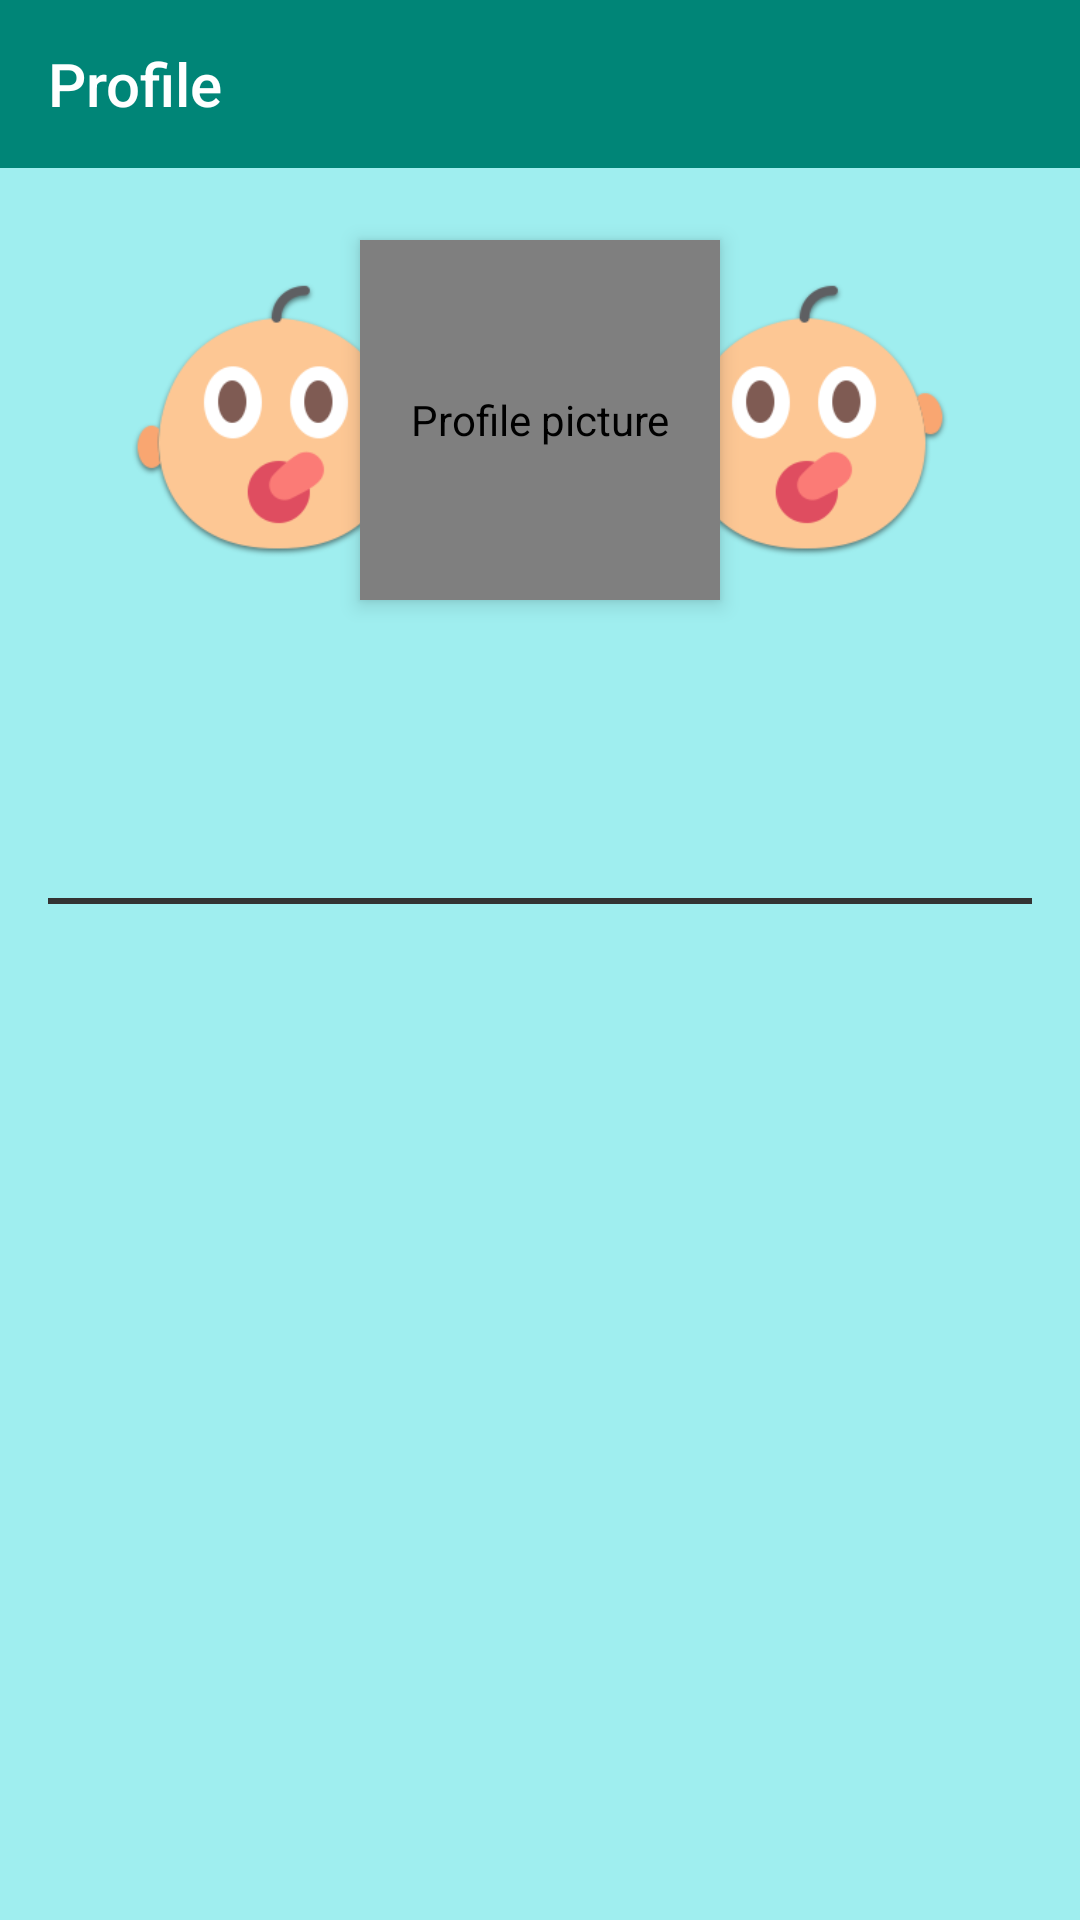

Android layout source for this screen:
<!-- AndroidManifest.xml: application theme AppTheme -->
<!-- res/layout/activity_profile_screen.xml -->
<?xml version="1.0" encoding="utf-8"?>
<android.support.constraint.ConstraintLayout xmlns:android="http://schemas.android.com/apk/res/android"
    xmlns:app="http://schemas.android.com/apk/res-auto"
    xmlns:tools="http://schemas.android.com/tools"
    android:layout_width="match_parent"
    android:layout_height="match_parent"
    android:background="@color/primaryBG"
    tools:context=".screens.profile.ProfileScreen">

    <android.support.design.widget.AppBarLayout
        android:id="@+id/appbar_profile"
        android:layout_width="match_parent"
        android:layout_height="wrap_content"
        app:layout_constraintEnd_toEndOf="parent"
        app:layout_constraintStart_toStartOf="parent"
        app:layout_constraintTop_toTopOf="parent">

        <android.support.v7.widget.Toolbar
            android:id="@+id/toolbar_profile"
            android:layout_width="match_parent"
            android:layout_height="wrap_content"
            android:background="@color/colorPrimary"
            app:title="@string/txt_profile_screen_header"
            app:titleTextColor="@color/pureWhite">

        </android.support.v7.widget.Toolbar>

    </android.support.design.widget.AppBarLayout>

    <ImageView
        android:id="@+id/imgProfilePicLeft"
        android:layout_width="@dimen/box_huge"
        android:layout_height="@dimen/box_huge"
        android:layout_marginStart="8dp"
        android:layout_marginEnd="32dp"
        android:contentDescription="@string/msg_profile_pic_decoration"
        android:elevation="@dimen/elevation_small"
        android:src="@drawable/vividity_logo"
        app:layout_constraintBottom_toBottomOf="@+id/imgProfilePic"
        app:layout_constraintEnd_toStartOf="@+id/guideline_vertical_50"
        app:layout_constraintHorizontal_bias="0.82"
        app:layout_constraintStart_toStartOf="parent"
        app:layout_constraintTop_toTopOf="@+id/imgProfilePic" />

    <ImageView
        android:id="@+id/imgProfilePicRight"
        android:layout_width="@dimen/box_huge"
        android:layout_height="@dimen/box_huge"
        android:layout_marginStart="32dp"
        android:layout_marginEnd="8dp"
        android:contentDescription="@string/msg_profile_pic_decoration"
        android:elevation="@dimen/elevation_small"
        android:src="@drawable/vividity_logo"
        app:layout_constraintBottom_toBottomOf="@+id/imgProfilePic"
        app:layout_constraintEnd_toEndOf="parent"
        app:layout_constraintHorizontal_bias="0.18"
        app:layout_constraintStart_toStartOf="@+id/guideline_vertical_50"
        app:layout_constraintTop_toTopOf="@+id/imgProfilePic" />

    <de.hdodenhof.circleimageview.CircleImageView
        android:id="@+id/imgProfilePic"
        android:layout_width="@dimen/box_x_huge"
        android:layout_height="@dimen/box_x_huge"
        android:layout_marginStart="8dp"
        android:layout_marginTop="24dp"
        android:layout_marginEnd="8dp"
        android:contentDescription="@string/msg_profile_pic"
        android:elevation="@dimen/elevation_regular"
        android:transitionName="profilePicTransition"
        app:civ_border_color="@color/borderDark"
        app:civ_border_width="2dp"
        app:layout_constraintEnd_toEndOf="parent"
        app:layout_constraintStart_toStartOf="parent"
        app:layout_constraintTop_toBottomOf="@+id/appbar_profile"
        tools:src="@drawable/vividity_logo" />

    <android.support.constraint.Guideline
        android:id="@+id/guideline_vertical_50"
        android:layout_width="wrap_content"
        android:layout_height="wrap_content"
        android:orientation="vertical"
        app:layout_constraintGuide_percent="0.5" />

    <TextView
        android:id="@+id/tvProfileName"
        android:layout_width="wrap_content"
        android:layout_height="wrap_content"
        android:layout_marginStart="8dp"
        android:layout_marginTop="16dp"
        android:layout_marginEnd="8dp"
        android:ellipsize="end"
        android:gravity="end|center_vertical"
        android:maxLines="2"
        android:textColor="@color/colorPrimaryDark"
        android:textSize="@dimen/txt_x_large"
        android:textStyle="bold"
        app:layout_constraintEnd_toEndOf="parent"
        app:layout_constraintStart_toStartOf="parent"
        app:layout_constraintTop_toBottomOf="@+id/imgProfilePic"
        tools:text="Kaushal Dhruw" />

    <TextView
        android:id="@+id/tvProfileUserIdentifier"
        android:layout_width="wrap_content"
        android:layout_height="wrap_content"
        android:layout_marginStart="8dp"
        android:layout_marginTop="8dp"
        android:layout_marginEnd="8dp"
        android:drawablePadding="@dimen/margin_medium"
        android:ellipsize="end"
        android:gravity="center_vertical"
        android:maxLines="2"
        android:textColor="@color/colorPrimaryDark"
        android:textSize="@dimen/txt_medium"
        app:layout_constraintEnd_toEndOf="parent"
        app:layout_constraintStart_toStartOf="parent"
        app:layout_constraintTop_toBottomOf="@+id/tvProfileName"
        tools:drawableStart="@drawable/ic_google"
        tools:text="Kaushal.dhruw@gmail.com" />

    <View
        android:id="@+id/vProfileSeparator"
        android:layout_width="match_parent"
        android:layout_height="2dp"
        android:layout_marginStart="16dp"
        android:layout_marginTop="8dp"
        android:layout_marginEnd="16dp"
        android:background="@color/borderDark"
        app:layout_constraintEnd_toEndOf="parent"
        app:layout_constraintStart_toStartOf="parent"
        app:layout_constraintTop_toBottomOf="@+id/tvProfileUserIdentifier" />

    <TextView
        android:id="@+id/tvProfileUserFollows"
        android:layout_width="wrap_content"
        android:layout_height="wrap_content"
        android:layout_marginStart="32dp"
        android:layout_marginTop="16dp"
        android:ellipsize="end"
        android:gravity="end|center_vertical"
        android:maxLines="2"
        android:textColor="@color/colorPrimaryDark"
        android:textSize="@dimen/txt_medium"
        android:textStyle="bold"
        app:layout_constraintStart_toStartOf="parent"
        app:layout_constraintTop_toBottomOf="@+id/vProfileSeparator"
        tools:text="Kaushal Dhruw Follows: " />

    <android.support.v7.widget.RecyclerView
        android:id="@+id/rvUserFollows"
        android:layout_width="0dp"
        android:layout_height="0dp"
        android:layout_margin="@dimen/margin_medium"
        app:layout_constrainedHeight="true"
        app:layout_constrainedWidth="true"
        app:layout_constraintBottom_toBottomOf="parent"
        app:layout_constraintEnd_toEndOf="parent"
        app:layout_constraintStart_toStartOf="parent"
        app:layout_constraintTop_toBottomOf="@+id/tvProfileUserFollows"
        tools:listitem="@layout/item_follow_user">

    </android.support.v7.widget.RecyclerView>

    <View
        android:id="@+id/viewOverlayProfile"
        android:layout_width="0dp"
        android:layout_height="0dp"
        android:background="#AA000000"
        android:elevation="@dimen/elevation_max"
        android:visibility="gone"
        app:layout_constraintBottom_toBottomOf="parent"
        app:layout_constraintEnd_toEndOf="parent"
        app:layout_constraintStart_toStartOf="parent"
        app:layout_constraintTop_toTopOf="parent" />

    <ProgressBar
        android:id="@+id/prg_profile_screen"
        android:layout_width="@dimen/box_huge"
        android:layout_height="@dimen/box_huge"
        android:layout_marginStart="8dp"
        android:layout_marginTop="8dp"
        android:layout_marginEnd="8dp"
        android:layout_marginBottom="8dp"
        android:elevation="@dimen/elevation_max_plus"
        android:visibility="gone"
        app:layout_constraintBottom_toBottomOf="parent"
        app:layout_constraintEnd_toEndOf="parent"
        app:layout_constraintStart_toStartOf="parent"
        app:layout_constraintTop_toTopOf="parent" />

</android.support.constraint.ConstraintLayout>
<!-- res/layout/item_follow_user.xml (included above) -->
<?xml version="1.0" encoding="utf-8"?>
<android.support.constraint.ConstraintLayout xmlns:android="http://schemas.android.com/apk/res/android"
    xmlns:app="http://schemas.android.com/apk/res-auto"
    xmlns:tools="http://schemas.android.com/tools"
    android:layout_width="match_parent"
    android:layout_height="wrap_content"
    android:layout_margin="@dimen/margin_medium"
    android:background="@drawable/pill_follower"
    android:elevation="@dimen/elevation_regular"
    android:minHeight="40dp">

    <de.hdodenhof.circleimageview.CircleImageView
        android:id="@+id/imgMyFollow"
        android:layout_width="@dimen/box_v_small"
        android:layout_height="@dimen/box_v_small"
        android:layout_margin="@dimen/margin_small"
        android:layout_marginStart="8dp"
        android:layout_marginTop="8dp"
        android:layout_marginBottom="8dp"
        android:transitionName="profilePicTransition"
        app:civ_border_color="@color/borderDark"
        app:civ_border_width="1dp"
        app:layout_constraintBottom_toBottomOf="parent"
        app:layout_constraintStart_toStartOf="parent"
        app:layout_constraintTop_toTopOf="parent"
        tools:src="@drawable/vividity_logo" />

    <TextView
        android:id="@+id/tvMyFollow"
        android:layout_width="wrap_content"
        android:layout_height="wrap_content"
        android:layout_marginStart="8dp"
        android:layout_marginTop="8dp"
        android:layout_marginEnd="8dp"
        android:layout_marginBottom="8dp"
        android:ellipsize="end"
        android:maxLines="1"
        android:textColor="@color/colorPrimaryDark"
        app:layout_constraintBottom_toBottomOf="parent"
        app:layout_constraintEnd_toStartOf="@+id/switchFollowNotification"
        app:layout_constraintHorizontal_bias="0.0"
        app:layout_constraintStart_toEndOf="@+id/imgMyFollow"
        app:layout_constraintTop_toTopOf="parent"
        tools:text="Kaushal Dhruw" />

    <Switch
        android:id="@+id/switchFollowNotification"
        android:layout_width="wrap_content"
        android:layout_height="wrap_content"
        android:layout_marginTop="8dp"
        android:layout_marginEnd="8dp"
        android:layout_marginBottom="8dp"
        android:checked="true"
        android:drawablePadding="@dimen/margin_small"
        android:enabled="true"
        android:text="@string/txt_notification"
        android:textColor="@color/colorPrimaryDark"
        android:textSize="@dimen/txt_small"
        app:layout_constraintBottom_toBottomOf="parent"
        app:layout_constraintEnd_toEndOf="parent"
        app:layout_constraintTop_toTopOf="parent" />

    <ImageView
        android:id="@+id/imgFollowDelete"
        android:layout_width="16dp"
        android:layout_height="16dp"
        android:contentDescription="@string/msg_unfollow_description"
        android:src="@drawable/ic_delete_icon"
        app:layout_constraintStart_toStartOf="parent"
        app:layout_constraintTop_toTopOf="parent" />

</android.support.constraint.ConstraintLayout>
<!-- resources referenced by this layout -->
<resources>
  <color name="borderDark">#333333</color>
  <color name="colorPrimary">#008577</color>
  <color name="colorPrimaryDark">#00574B</color>
  <color name="primaryBG">#9FEEEF</color>
  <color name="pureWhite">#FFFFFF</color>
  <dimen name="box_huge">96dp</dimen>
  <dimen name="box_v_small">32dp</dimen>
  <dimen name="box_x_huge">120dp</dimen>
  <dimen name="elevation_max">99dp</dimen>
  <dimen name="elevation_max_plus">100dp</dimen>
  <dimen name="elevation_regular">4dp</dimen>
  <dimen name="elevation_small">2dp</dimen>
  <dimen name="margin_medium">8dp</dimen>
  <dimen name="margin_small">4dp</dimen>
  <dimen name="txt_medium">20sp</dimen>
  <dimen name="txt_small">12sp</dimen>
  <dimen name="txt_x_large">30sp</dimen>
  <!-- drawable ic_delete_icon (drawable) -->
  <vector android:autoMirrored="true" android:height="24dp"
      android:viewportHeight="16" android:viewportWidth="16"
      android:width="24dp" xmlns:android="http://schemas.android.com/apk/res/android">
      <path android:fillColor="#B61F1F" android:fillType="evenOdd"
          android:pathData="M8,8m-8,0a8,8 0,1 1,16 0a8,8 0,1 1,-16 0"
          android:strokeColor="#00000000" android:strokeWidth="1"/>
      <path android:fillColor="#FFFFFF" android:fillType="evenOdd"
          android:pathData="M11.96,4.832l-0.792,-0.792l-3.168,3.168l-3.168,-3.168l-0.792,0.792l3.168,3.168l-3.168,3.168l0.792,0.792l3.168,-3.168l3.168,3.168l0.792,-0.792l-3.168,-3.168z"
          android:strokeColor="#00000000" android:strokeWidth="1"/>
  </vector>
  <!-- drawable ic_google: png bitmap (drawable, 1176 bytes) -->
  <!-- drawable pill_follower (drawable) -->
  <?xml version="1.0" encoding="utf-8"?>
  <shape xmlns:android="http://schemas.android.com/apk/res/android">
  
      <solid android:color="@color/colorPrimaryLight" />
      <corners android:radius="20dp" />
  </shape>
  <!-- drawable vividity_logo: png bitmap (drawable, 13581 bytes) -->
  <string name="msg_profile_pic">Profile picture</string>
  <string name="msg_profile_pic_decoration">Profile pic decorators</string>
  <string name="msg_unfollow_description">Unfollow a user</string>
  <string name="txt_notification">Notification</string>
  <string name="txt_profile_screen_header">Profile</string>
  <style name="AppTheme" parent="Theme.AppCompat.Light.NoActionBar">
          
          <item name="colorPrimary">@color/colorPrimary</item>
          <item name="colorPrimaryDark">@color/colorPrimaryDark</item>
          <item name="colorAccent">@color/colorAccent</item>
          <item name="android:actionMenuTextColor">@color/pureWhite</item>
          <item name="actionMenuTextColor">@color/pureWhite</item>
          <item name="android:textAppearanceLargePopupMenu">@style/popup_large_text_appearance</item>
          <item name="android:textAppearanceSmallPopupMenu">@style/popup_small_text_appearance</item>
          <item name="android:actionOverflowButtonStyle">@style/overflow_menu_icon</item>
          <item name="android:windowContentTransitions">true</item>
      </style>
  <color name="colorPrimaryLight">#DFEEED</color>
  <color name="colorAccent">#D81B60</color>
  <style name="popup_large_text_appearance" parent="@style/TextAppearance.AppCompat.Light.Widget.PopupMenu.Large">
          <item name="android:textColor">@color/colorPrimaryDark</item>
      </style>
  <style name="popup_small_text_appearance" parent="@style/TextAppearance.AppCompat.Light.Widget.PopupMenu.Small">
          <item name="android:textColor">@color/colorPrimaryDark</item>
      </style>
  <style name="overflow_menu_icon">
          <item name="android:src">@drawable/more</item>
          <item name="android:padding">@dimen/margin_x_large</item>
      </style>
  <dimen name="margin_x_large">16dp</dimen>
</resources>
